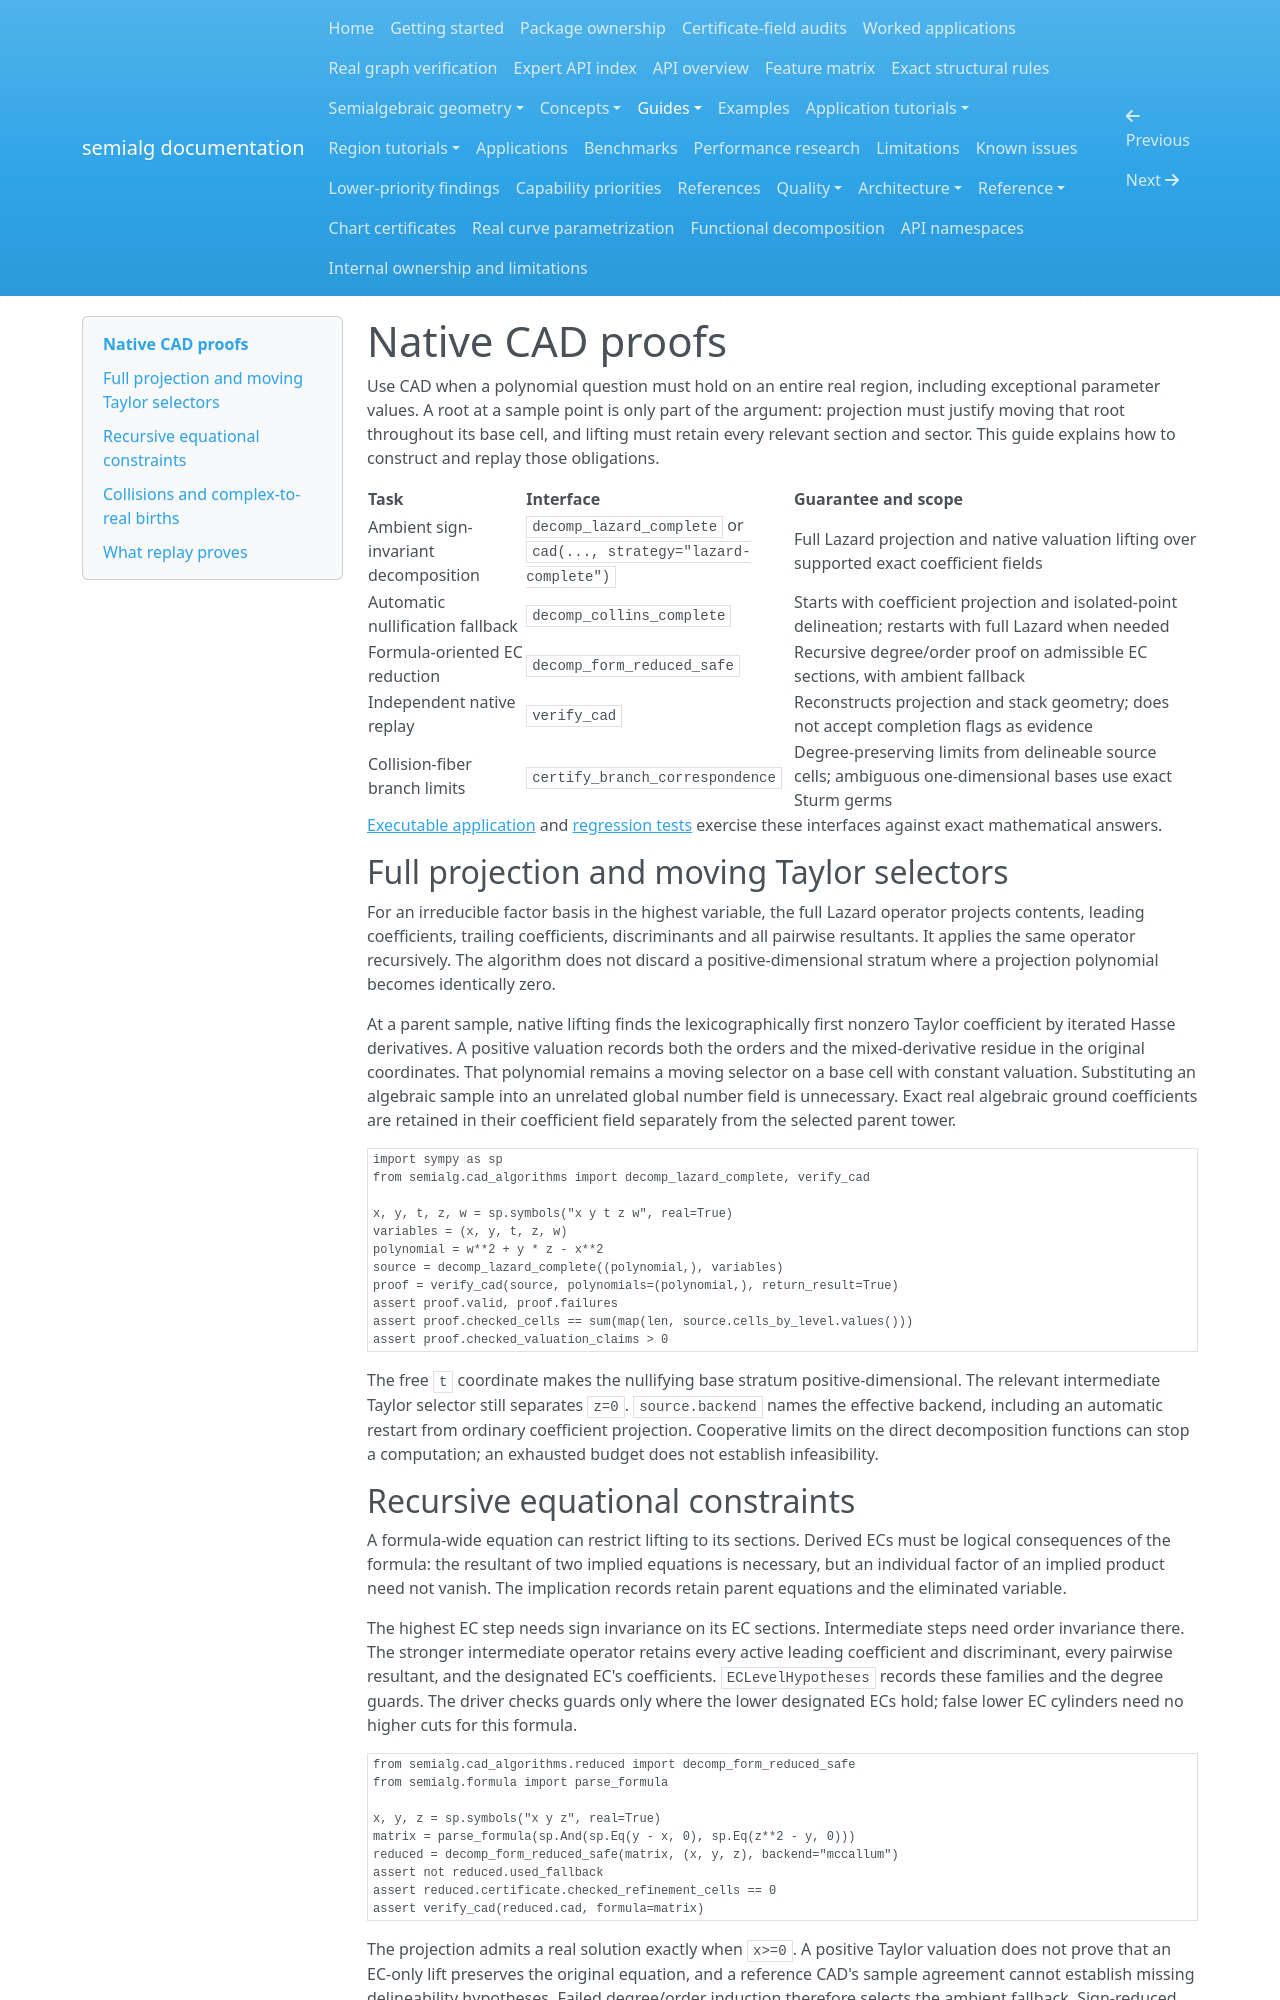

repository: BhuvaneshBhatt/semialg · page: native_cad_proofs/index.html · generator: mkdocs

# Native CAD proofs

Use CAD when a polynomial question must hold on an entire real region, including exceptional parameter values. A root at a sample point is only part of the argument: projection must justify moving that root throughout its base cell, and lifting must retain every relevant section and sector. This guide explains how to construct and replay those obligations.

| Task | Interface | Guarantee and scope |
| --- | --- | --- |
| Ambient sign-invariant decomposition | `decomp_lazard_complete` or `cad(..., strategy="lazard-complete")` | Full Lazard projection and native valuation lifting over supported exact coefficient fields |
| Automatic nullification fallback | `decomp_collins_complete` | Starts with coefficient projection and isolated-point delineation; restarts with full Lazard when needed |
| Formula-oriented EC reduction | `decomp_form_reduced_safe` | Recursive degree/order proof on admissible EC sections, with ambient fallback |
| Independent native replay | `verify_cad` | Reconstructs projection and stack geometry; does not accept completion flags as evidence |
| Collision-fiber branch limits | `certify_branch_correspondence` | Degree-preserving limits from delineable source cells; ambiguous one-dimensional bases use exact Sturm germs |

[Executable application](https://github.com/BhuvaneshBhatt/semialg/blob/main/examples/native_cad_proofs.py) and [regression tests](https://github.com/BhuvaneshBhatt/semialg/blob/main/tests/test_cad_geometric_replay.py) exercise these interfaces against exact mathematical answers.

## Full projection and moving Taylor selectors

For an irreducible factor basis in the highest variable, the full Lazard operator projects contents, leading coefficients, trailing coefficients, discriminants and all pairwise resultants. It applies the same operator recursively. The algorithm does not discard a positive-dimensional stratum where a projection polynomial becomes identically zero.

At a parent sample, native lifting finds the lexicographically first nonzero Taylor coefficient by iterated Hasse derivatives. A positive valuation records both the orders and the mixed-derivative residue in the original coordinates. That polynomial remains a moving selector on a base cell with constant valuation. Substituting an algebraic sample into an unrelated global number field is unnecessary. Exact real algebraic ground coefficients are retained in their coefficient field separately from the selected parent tower.

<!-- examples: executable -->

```python
import sympy as sp
from semialg.cad_algorithms import decomp_lazard_complete, verify_cad

x, y, t, z, w = sp.symbols("x y t z w", real=True)
variables = (x, y, t, z, w)
polynomial = w**2 + y * z - x**2
source = decomp_lazard_complete((polynomial,), variables)
proof = verify_cad(source, polynomials=(polynomial,), return_result=True)
assert proof.valid, proof.failures
assert proof.checked_cells == sum(map(len, source.cells_by_level.values()))
assert proof.checked_valuation_claims > 0
```

The free `t` coordinate makes the nullifying base stratum positive-dimensional. The relevant intermediate Taylor selector still separates `z=0`. `source.backend` names the effective backend, including an automatic restart from ordinary coefficient projection. Cooperative limits on the direct decomposition functions can stop a computation; an exhausted budget does not establish infeasibility.
